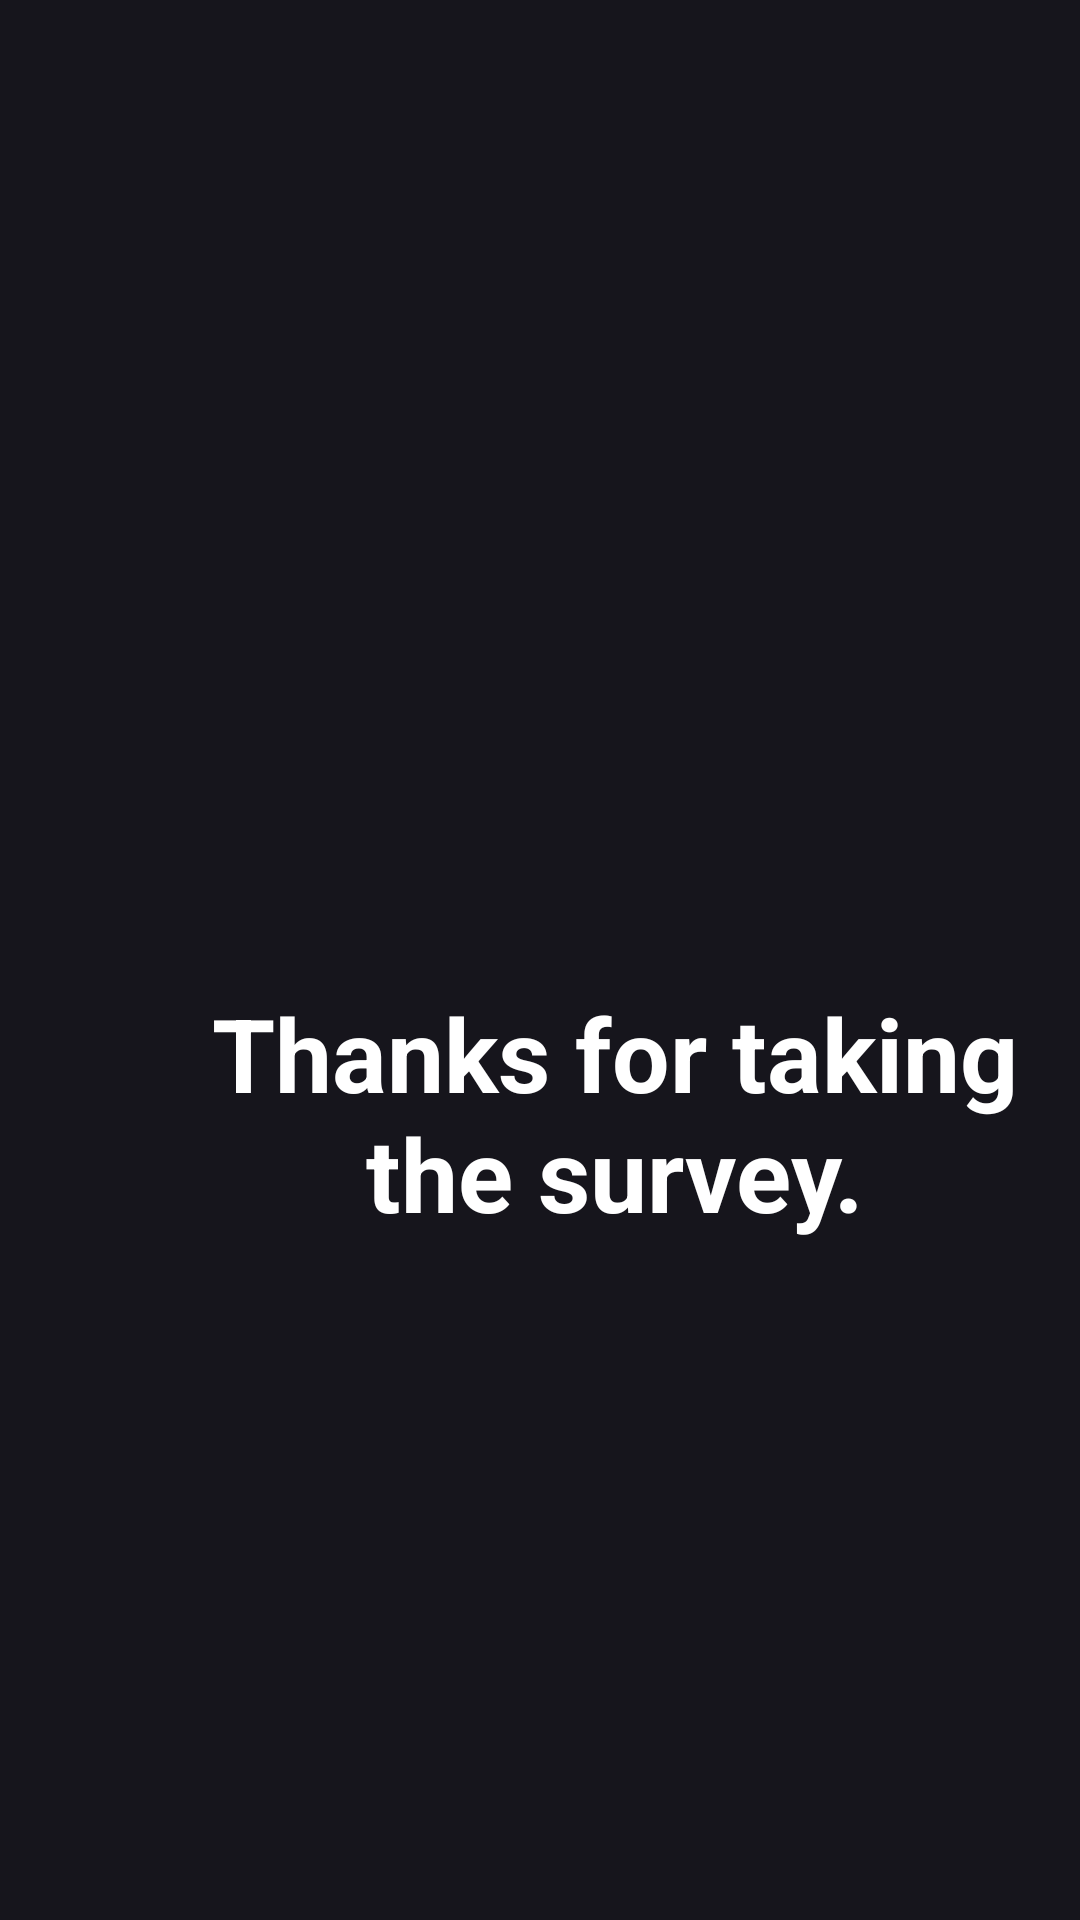

Here is an Android app screen rendered from its layout file. Give the layout XML and the strings, colors and styles it references.
<!-- AndroidManifest.xml: application theme Theme.SurveyAppTest -->
<!-- res/layout/layout_question_finish.xml -->
<?xml version="1.0" encoding="utf-8"?>
<androidx.constraintlayout.widget.ConstraintLayout xmlns:android="http://schemas.android.com/apk/res/android"
    xmlns:app="http://schemas.android.com/apk/res-auto"
    xmlns:tools="http://schemas.android.com/tools"
    android:layout_width="match_parent"
    android:layout_height="match_parent"
    android:background="@color/finish_bg_color">

    <LinearLayout
        android:layout_width="0dp"
        android:layout_height="wrap_content"
        android:layout_marginStart="15dp"
        android:layout_marginEnd="16dp"
        android:orientation="vertical"
        app:layout_constraintBottom_toBottomOf="parent"
        app:layout_constraintEnd_toEndOf="parent"
        app:layout_constraintStart_toStartOf="parent"
        app:layout_constraintTop_toTopOf="parent">

        <ImageView
            android:id="@+id/profileImage"
            android:layout_width="82dp"
            android:layout_height="82dp"
            android:layout_gravity="center"
            android:src="@drawable/ic_check" />

        <TextView
            android:id="@+id/txt_thanks"
            android:layout_width="300dp"
            android:layout_height="wrap_content"
            android:layout_marginStart="40dp"
            android:layout_marginTop="20dp"
            android:layout_marginEnd="40dp"
            android:text="@string/str_thanks_survey"
            android:textAlignment="center"
            android:textColor="@color/white"
            android:textSize="34sp"
            android:textStyle="bold" />
    </LinearLayout>

</androidx.constraintlayout.widget.ConstraintLayout>
<!-- resources referenced by this layout -->
<resources>
  <color name="finish_bg_color">#16151C</color>
  <color name="white">#FFFFFFFF</color>
  <string name="str_thanks_survey">Thanks for taking the survey.</string>
  <style name="Theme.SurveyAppTest" parent="Base.Theme.SurveyAppTest" />
  <style name="Base.Theme.SurveyAppTest" parent="Theme.Material3.DayNight.NoActionBar">
          
          
      </style>
</resources>
